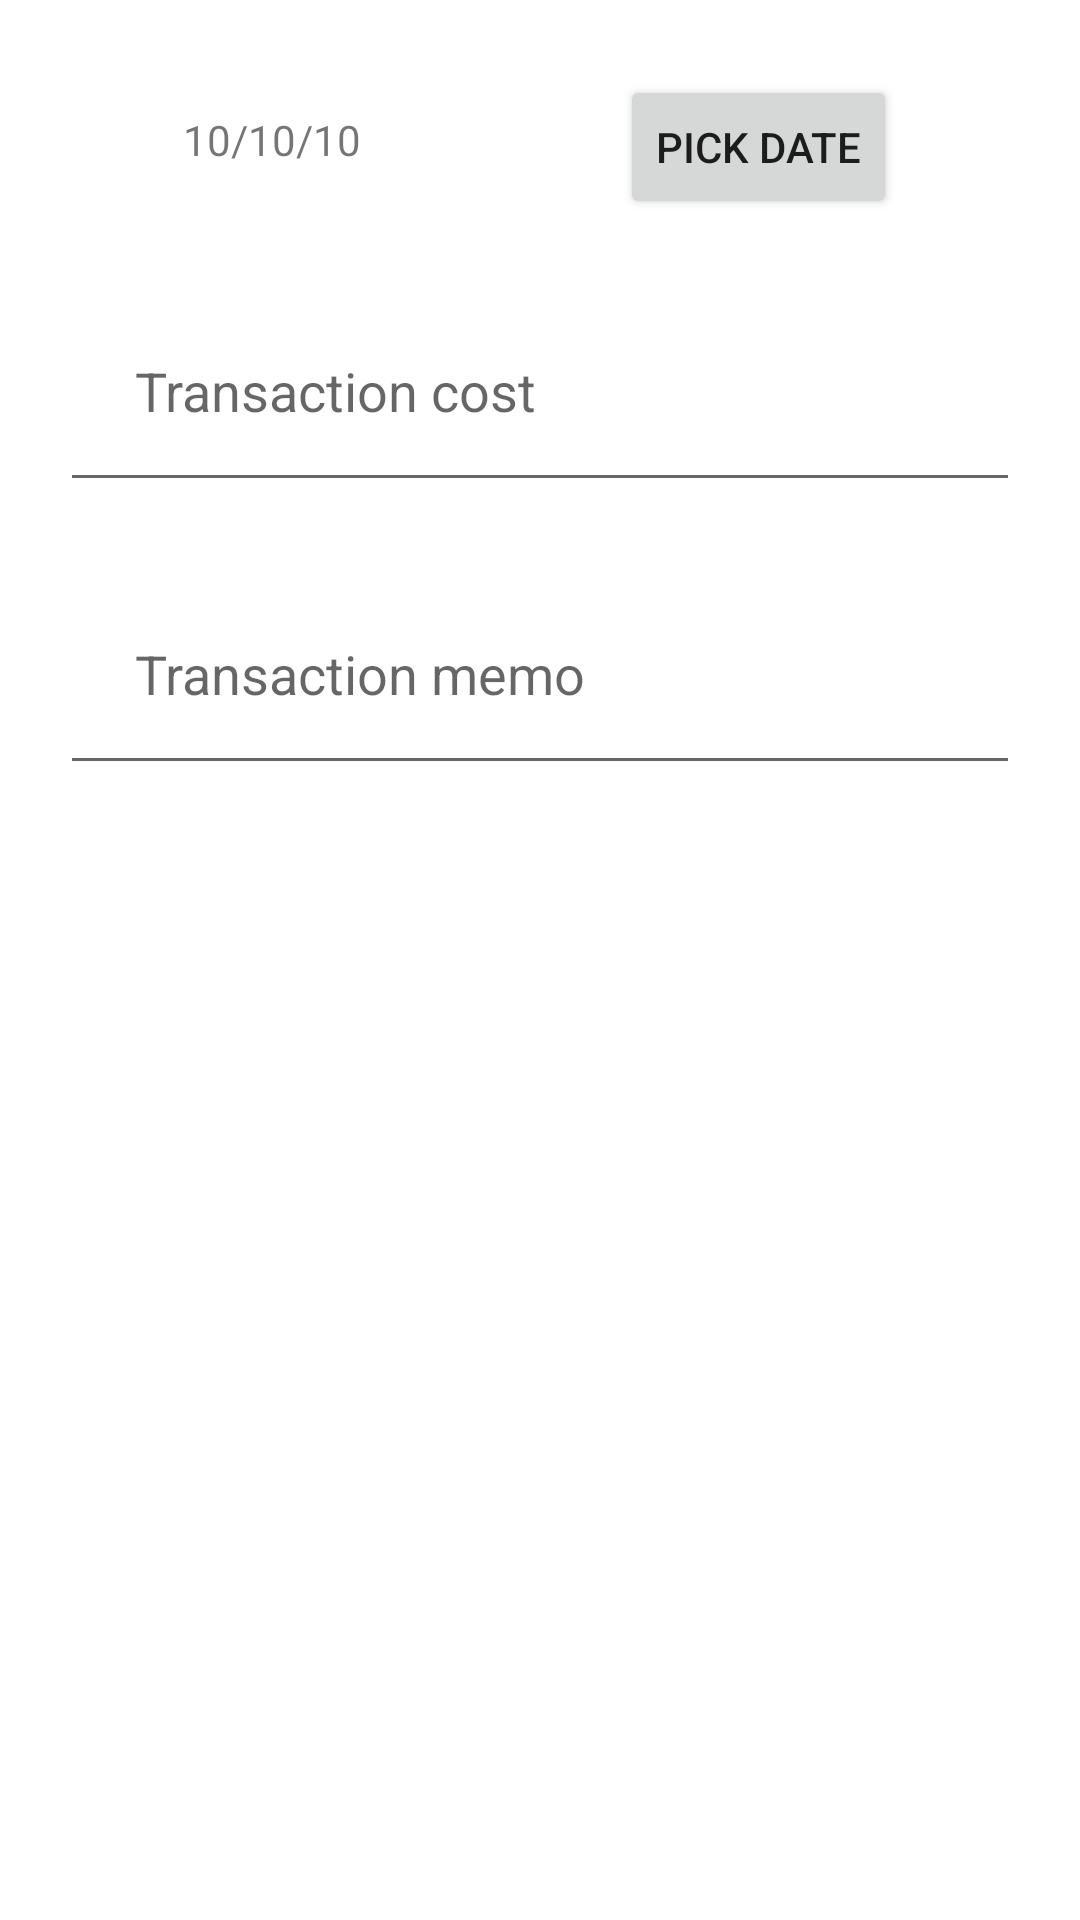

Here is an Android app screen rendered from its layout file. Give the layout XML and the strings, colors and styles it references.
<!-- AndroidManifest.xml: application theme Theme.MaterialComponents.Light.NoActionBar -->
<!-- res/layout/dialog_edit_transaction.xml -->
<?xml version="1.0" encoding="utf-8"?>
<androidx.constraintlayout.widget.ConstraintLayout xmlns:android="http://schemas.android.com/apk/res/android"
    xmlns:app="http://schemas.android.com/apk/res-auto"
    android:layout_width="match_parent"
    android:layout_height="match_parent"
    android:id="@+id/edit_transaction_dialog">

    <TextView
        android:layout_width="wrap_content"
        android:layout_height="wrap_content"
        android:id="@+id/edit_transaction_date"
        android:text="10/10/10"
        android:padding="10dp"
        android:layout_margin="15dp"
        app:layout_constraintStart_toStartOf="parent"
        app:layout_constraintEnd_toStartOf="@+id/date_picker_button"
        app:layout_constraintTop_toTopOf="parent"
        app:layout_constraintBottom_toTopOf="@+id/edit_transaction_cost"/>


    <Button
        android:layout_width="wrap_content"
        android:layout_height="wrap_content"
        android:id="@+id/date_picker_button"
        android:text="Pick date"
        android:onClick="showDatePickerDialog"
        android:layout_margin="25dp"
        app:layout_constraintTop_toTopOf="parent"
        app:layout_constraintStart_toEndOf="@+id/edit_transaction_date"
        app:layout_constraintEnd_toEndOf="parent"
        app:layout_constraintBottom_toTopOf="@+id/edit_transaction_cost"/>

    <EditText
        android:id="@+id/edit_transaction_cost"
        android:layout_width="match_parent"
        android:layout_height="wrap_content"
        android:layout_margin="20dp"
        android:layout_marginStart="20dp"
        android:layout_marginEnd="20dp"
        android:hint="@string/transaction_cost"
        android:inputType="numberDecimal"
        android:padding="25dp"
        app:layout_constraintEnd_toEndOf="parent"
        app:layout_constraintStart_toStartOf="parent"
        app:layout_constraintTop_toBottomOf="@+id/date_picker_button" />

    <EditText
        android:id="@+id/edit_transaction_memo"
        android:layout_width="match_parent"
        android:layout_height="wrap_content"
        android:layout_margin="20dp"
        android:padding="25dp"
        android:hint="@string/transaction_memo"
        android:inputType="textAutoComplete"
        app:layout_constraintStart_toStartOf="parent"
        app:layout_constraintEnd_toEndOf="parent"
        app:layout_constraintTop_toBottomOf="@+id/edit_transaction_cost" />


</androidx.constraintlayout.widget.ConstraintLayout>
<!-- resources referenced by this layout -->
<resources>
  <string name="transaction_cost">Transaction cost</string>
  <string name="transaction_memo">Transaction memo</string>
</resources>
